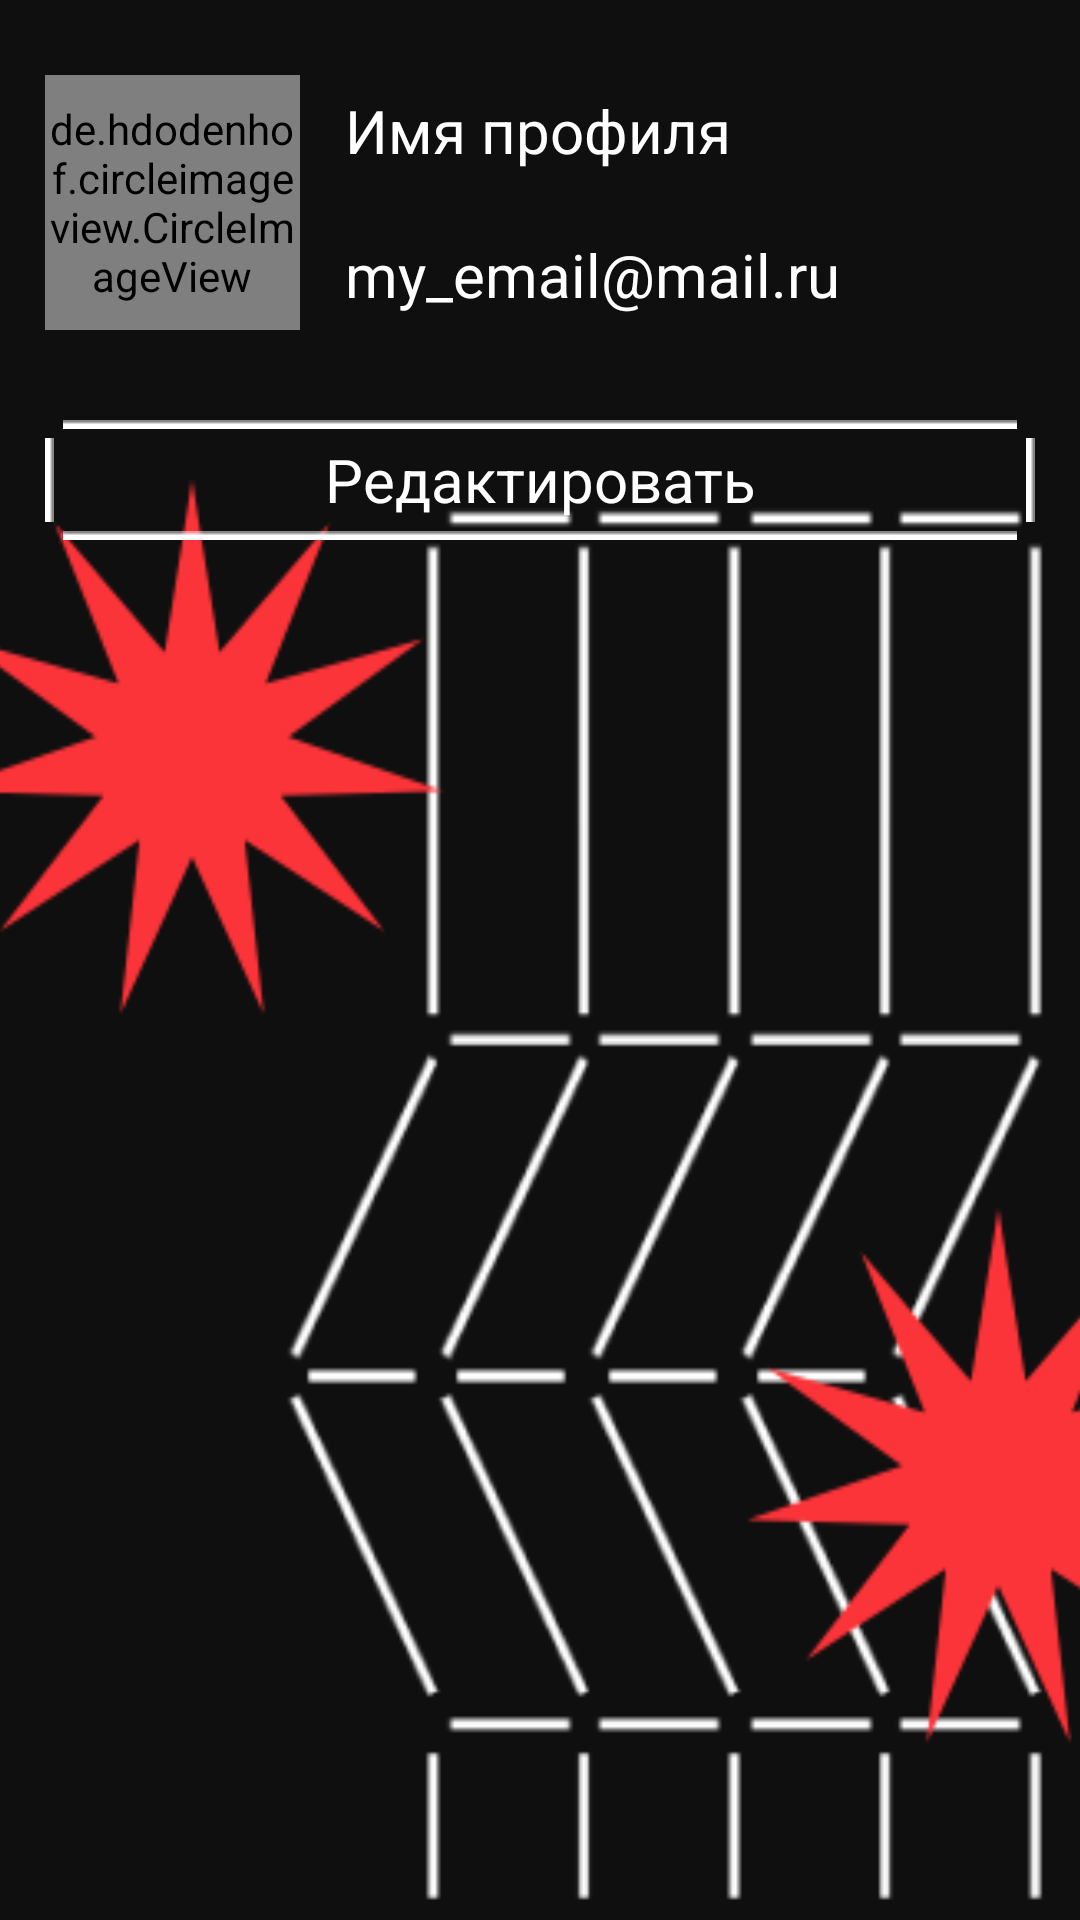

This screen was rendered from an Android layout file. Write that file and the resources it references.
<!-- AndroidManifest.xml: application theme Theme.STENOGRAFFIA -->
<!-- res/layout/fragment_profile.xml -->
<?xml version="1.0" encoding="utf-8"?>
<androidx.constraintlayout.widget.ConstraintLayout xmlns:android="http://schemas.android.com/apk/res/android"
    xmlns:app="http://schemas.android.com/apk/res-auto"
    xmlns:tools="http://schemas.android.com/tools"
    android:layout_width="match_parent"
    android:layout_height="match_parent"
    android:background="@color/black"
    tools:context=".ui.profile.ProfileFragment">

    <de.hdodenhof.circleimageview.CircleImageView
        android:id="@+id/user_img"
        android:layout_width="85dp"
        android:layout_height="85dp"
        android:layout_gravity="start|center_vertical"
        android:layout_marginHorizontal="15dp"
        android:layout_marginTop="25dp"
        android:src="@drawable/user"
        app:layout_constraintStart_toStartOf="parent"
        app:layout_constraintTop_toTopOf="parent" />

    <FrameLayout
        android:id="@+id/frameLayout"
        android:layout_width="wrap_content"
        android:layout_height="85dp"
        android:orientation="horizontal"
        app:layout_constraintStart_toEndOf="@id/user_img"
        app:layout_constraintTop_toTopOf="@id/user_img">

        <TextView
            android:id="@+id/user_name"
            style="@style/text"
            android:layout_width="wrap_content"
            android:layout_height="wrap_content"
            android:layout_gravity="top"
            android:layout_marginHorizontal="15dp"
            android:layout_marginVertical="5dp"
            android:gravity="center"
            android:text="Имя профиля"
            android:textSize="20sp" />

        <TextView
            android:id="@+id/user_email"
            style="@style/text"
            android:layout_width="wrap_content"
            android:layout_height="wrap_content"
            android:layout_gravity="bottom"
            android:layout_marginHorizontal="15dp"
            android:layout_marginVertical="5dp"
            android:gravity="center"
            android:text="my_email@mail.ru"
            android:textSize="20sp" />

    </FrameLayout>

    <Button
        android:id="@+id/btn_edit"
        style="@style/text"
        android:layout_width="match_parent"
        android:layout_height="40dp"
        android:layout_marginHorizontal="15dp"
        android:layout_marginVertical="30dp"
        android:background="@drawable/bg_btn"
        android:text="@string/btn_edit"
        android:textAllCaps="false"
        android:textSize="20dp"
        app:layout_constraintEnd_toEndOf="parent"
        app:layout_constraintStart_toStartOf="parent"
        app:layout_constraintTop_toBottomOf="@+id/frameLayout" />

    <ImageView
        android:layout_width="380dp"
        android:layout_height="480dp"
        android:background="@drawable/image_5"
        app:layout_constraintBottom_toBottomOf="parent"
        app:layout_constraintEnd_toEndOf="parent" />

</androidx.constraintlayout.widget.ConstraintLayout>
<!-- resources referenced by this layout -->
<resources>
  <color name="black">#0F0F0F</color>
  <!-- drawable bg_btn (drawable) -->
  <?xml version="1.0" encoding="utf-8"?>
  <layer-list xmlns:android="http://schemas.android.com/apk/res/android">
      <item android:gravity="top" android:drawable="@drawable/line" android:start="6dp" android:end="6dp"/>
      <item android:gravity="bottom" android:drawable="@drawable/line" android:start="6dp" android:end="6dp"/>
      <item android:gravity="start" android:drawable="@drawable/line_h" android:top="6dp" android:bottom="6dp"/>
      <item android:gravity="end" android:drawable="@drawable/line_h" android:top="6dp" android:bottom="6dp"/>
  </layer-list>
  <!-- drawable image_5: png bitmap (drawable, 27291 bytes) -->
  <!-- drawable user: png bitmap (drawable, 40185 bytes) -->
  <string name="btn_edit">Редактировать</string>
  <style name="text">
          <item name="android:layout_width">match_parent</item>
          <item name="android:layout_height">wrap_content</item>
          <item name="android:textColor">@color/white</item>
          <item name="fontFamily">@font/roboto</item>
      </style>
  <style name="Theme.STENOGRAFFIA" parent="Theme.AppCompat.Light.NoActionBar">
          
          <item name="colorPrimary">@color/black</item>
          <item name="colorPrimaryVariant">@color/black</item>
          <item name="colorOnPrimary">@color/white</item>
          
          <item name="colorSecondary">@color/black</item>
          <item name="colorSecondaryVariant">@color/black</item>
          <item name="colorOnSecondary">@color/black</item>
          
          <item name="android:statusBarColor" tools:targetApi="l">?attr/colorPrimaryVariant</item>
          
          <item name="colorControlActivated">@color/white</item>
          <item name="colorControlHighlight">@color/white</item>
      </style>
  <!-- drawable line: png bitmap (drawable, 145 bytes) -->
  <!-- drawable line_h: png bitmap (drawable, 151 bytes) -->
  <color name="white">#FFFFFFFF</color>
</resources>
